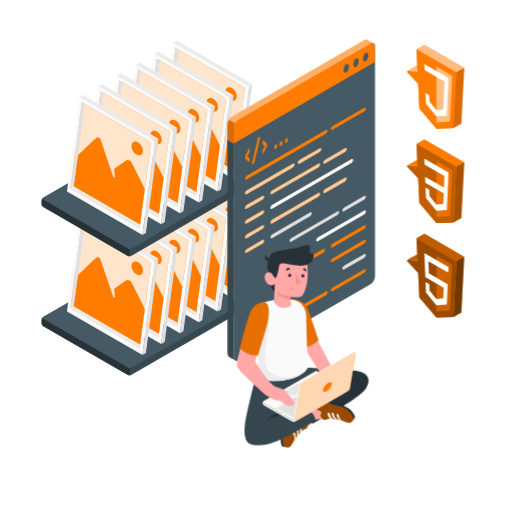
t = 0.00 s
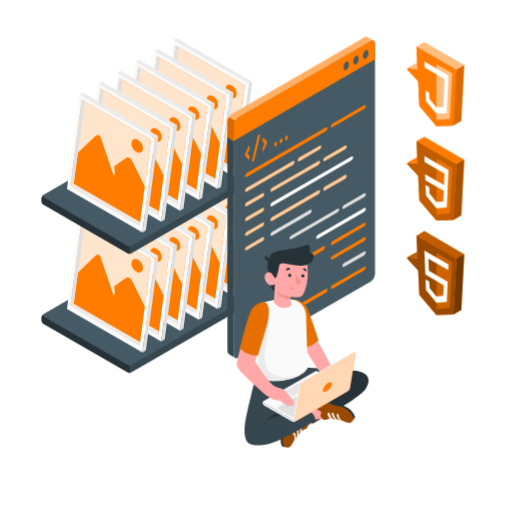
t = 0.38 s
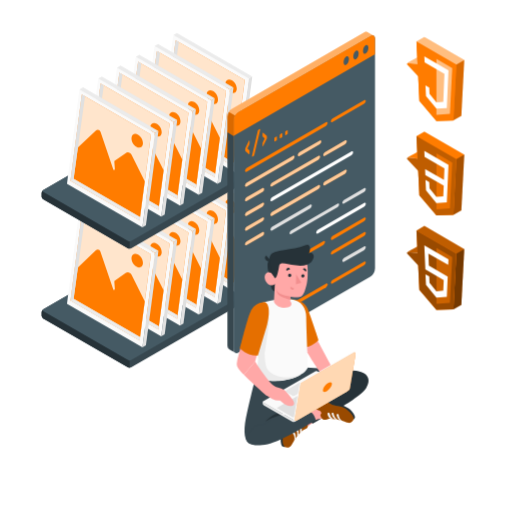
t = 1.13 s
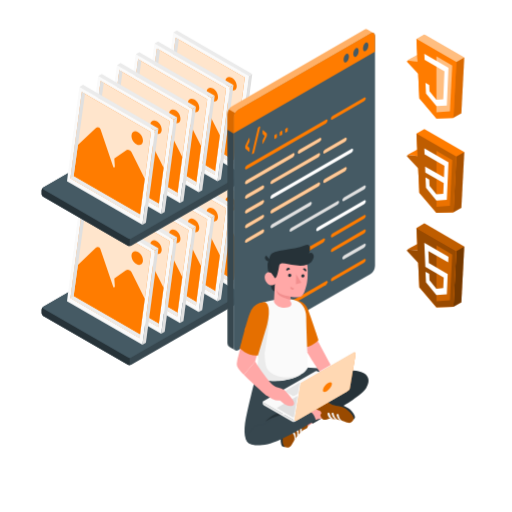
t = 1.50 s
t = 1.88 s: frame unchanged from t = 1.13 s, image omitted
t = 2.63 s: frame unchanged from t = 0.38 s, image omitted

The animated SVG that drew these frames (rendered in a browser with its animation timeline set to each time). Animation: 1 CSS @keyframes rule; one cycle of 3.00 s, repeats indefinitely.

<svg class="animated" id="freepik_stories-static-assets" xmlns="http://www.w3.org/2000/svg" viewBox="0 0 500 500" version="1.1" xmlns:xlink="http://www.w3.org/1999/xlink" xmlns:svgjs="http://svgjs.com/svgjs"><style>svg#freepik_stories-static-assets:not(.animated) .animable {opacity: 0;}svg#freepik_stories-static-assets.animated #freepik--Photos--inject-17 {animation: 3s Infinite  linear floating;animation-delay: 0s;}svg#freepik_stories-static-assets.animated #freepik--Window--inject-17 {animation: 3s Infinite  linear floating;animation-delay: 0s;}svg#freepik_stories-static-assets.animated #freepik--Icons--inject-17 {animation: 3s Infinite  linear floating;animation-delay: 0s;}            @keyframes floating {                0% {                    opacity: 1;                    transform: translateY(0px);                }                50% {                    transform: translateY(-10px);                }                100% {                    opacity: 1;                    transform: translateY(0px);                }            }        .animator-hidden { display: none; }</style><g id="freepik--Floor--inject-17" class="animable animator-hidden" style="transform-origin: 250.05px 346.02px;"><ellipse id="freepik--floor--inject-17" cx="250.05" cy="346.02" rx="227.88" ry="125.27" style="fill: rgb(245, 245, 245); transform-origin: 250.05px 346.02px;" class="animable"></ellipse></g><g id="freepik--Shadows--inject-17" class="animable animator-hidden" style="transform-origin: 202.599px 347.831px;"><ellipse id="freepik--Shadow--inject-17" cx="292.78" cy="410.1" rx="72.58" ry="41.9" style="fill: rgb(224, 224, 224); transform-origin: 292.78px 410.1px;" class="animable"></ellipse><path id="freepik--shadow--inject-17" d="M234.13,359.32,365,283.74c1.55-.89,1.55-2.34,0-3.23l-57.4-33.14a6.14,6.14,0,0,0-5.6,0L171.13,323c-1.55.89-1.55,2.34,0,3.23l57.41,33.14A6.12,6.12,0,0,0,234.13,359.32Z" style="fill: rgb(224, 224, 224); transform-origin: 268.065px 303.358px;" class="animable"></path><path id="freepik--shadow--inject-17" d="M123.85,374.48l-83.66-48.3c-1.54-.89-1.54-2.34,0-3.23l136.16-78.62a6.21,6.21,0,0,1,5.6,0l83.66,48.3c1.55.9,1.55,2.34,0,3.24L129.45,374.48A6.21,6.21,0,0,1,123.85,374.48Z" style="fill: rgb(224, 224, 224); transform-origin: 152.904px 309.405px;" class="animable"></path></g><g id="freepik--Photos--inject-17" class="animable" style="transform-origin: 148.04px 203.165px;"><g id="freepik--photos--inject-17" class="animable" style="transform-origin: 148.04px 261.72px;"><path d="M167.92,236.93,42.23,309.51a3.6,3.6,0,0,0-1.64,2.83v3.31a3.6,3.6,0,0,0,1.64,2.83l82.64,47.72a3.62,3.62,0,0,0,3.27,0l125.72-72.59a3.62,3.62,0,0,0,1.63-2.83v-3.31a3.6,3.6,0,0,0-1.64-2.83l-82.66-47.71A3.62,3.62,0,0,0,167.92,236.93Z" style="fill: rgb(55, 71, 79); transform-origin: 148.04px 301.565px;" id="elu1eovak6t5" class="animable"></path><path d="M124.87,359.11,42.23,311.4a1,1,0,0,1,0-1.89l125.69-72.58a3.62,3.62,0,0,1,3.27,0l82.66,47.71a1,1,0,0,1,0,1.88L128.14,359.11A3.62,3.62,0,0,1,124.87,359.11Z" style="fill: rgb(69, 90, 100); transform-origin: 148.033px 298.02px;" id="eloaqmgw8l3yq" class="animable"></path><path d="M126.61,359.5v7.08a3.39,3.39,0,0,1-1.73-.37L42.22,318.48a3.61,3.61,0,0,1-1.63-2.82v-3.31a3.67,3.67,0,0,1,1.33-2.63c-.58.53-.48,1.22.3,1.67l82.66,47.72A3.4,3.4,0,0,0,126.61,359.5Z" style="fill: rgb(38, 50, 56); transform-origin: 83.6px 338.152px;" id="elgvdvueayti8" class="animable"></path><polygon points="234.11 291.5 230.67 293.5 242.88 201.38 246.33 199.39 234.11 291.5" style="fill: rgb(224, 224, 224); transform-origin: 238.5px 246.445px;" id="ellxvdu0erg1q" class="animable"></polygon><polygon points="230.67 293.5 157 250.98 169.21 158.87 242.88 201.38 230.67 293.5" style="fill: rgb(250, 250, 250); transform-origin: 199.94px 226.185px;" id="elzf5tr3pyegn" class="animable"></polygon><polygon points="246.33 199.39 242.88 201.38 169.21 158.87 172.71 156.85 246.33 199.39" style="fill: rgb(235, 235, 235); transform-origin: 207.77px 179.115px;" id="elnyu06snpm2j" class="animable"></polygon><polygon points="239.03 202.77 171.51 163.8 160.43 247.97 227.95 286.88 239.03 202.77" style="fill: rgb(255, 124, 0); transform-origin: 199.73px 225.34px;" id="el018thesnrdj4c" class="animable"></polygon><g id="elg042ailn73r"><polygon points="239.03 202.77 171.51 163.8 160.43 247.97 227.95 286.88 239.03 202.77" style="fill: rgb(255, 255, 255); opacity: 0.8; transform-origin: 199.73px 225.34px;" class="animable"></polygon></g><path d="M167.67,215.55,185,199.13c1.81-1.71,3.95-1.18,4.75,1.18l12.42,36.58a.82.82,0,0,0,1.6-.32l-.54-7.71,11.05-7.78a3.79,3.79,0,0,1,5.73,1.45l13,26-4.62,35L163.5,246.13Z" style="fill: rgb(255, 124, 0); transform-origin: 198.255px 240.828px;" id="elmhjbwqb5yrr" class="animable"></path><path d="M226.42,203c-3-1.76-5.9-.56-6.37,2.67s1.66,7.29,4.74,9.07,5.93.59,6.37-2.66S229.47,204.74,226.42,203Z" style="fill: rgb(255, 124, 0); transform-origin: 225.601px 208.878px;" id="el0m4diogjlbt" class="animable"></path><polygon points="174.57 165.58 163.5 246.13 160.44 247.91 171.51 163.8 174.57 165.58" style="fill: rgb(224, 224, 224); transform-origin: 167.505px 205.855px;" id="el96f0y97kfi" class="animable"></polygon><polygon points="163.5 246.13 228.39 283.57 227.95 286.88 160.44 247.91 163.5 246.13" style="fill: rgb(235, 235, 235); transform-origin: 194.415px 266.505px;" id="elzuwcafbbmx9" class="animable"></polygon><polygon points="215.79 302.12 212.34 304.11 224.56 212 228.01 210.01 215.79 302.12" style="fill: rgb(224, 224, 224); transform-origin: 220.175px 257.06px;" id="elkeubkqsbmcc" class="animable"></polygon><polygon points="212.34 304.11 138.67 261.59 150.88 169.48 224.56 212 212.34 304.11" style="fill: rgb(250, 250, 250); transform-origin: 181.615px 236.795px;" id="elrdwt9q9gko" class="animable"></polygon><polygon points="228.01 210.01 224.56 212 150.88 169.48 154.38 167.46 228.01 210.01" style="fill: rgb(235, 235, 235); transform-origin: 189.445px 189.73px;" id="elp0oh4jn1r9" class="animable"></polygon><polygon points="220.71 213.38 153.19 174.42 142.11 258.58 209.63 297.5 220.71 213.38" style="fill: rgb(255, 124, 0); transform-origin: 181.41px 235.96px;" id="elaatyau71fof" class="animable"></polygon><g id="elsvsgbzrr8ah"><polygon points="220.71 213.38 153.19 174.42 142.11 258.58 209.63 297.5 220.71 213.38" style="fill: rgb(255, 255, 255); opacity: 0.8; transform-origin: 181.41px 235.96px;" class="animable"></polygon></g><path d="M149.34,226.16l17.32-16.41c1.81-1.72,4-1.19,4.75,1.17l12.42,36.58a.82.82,0,0,0,1.6-.32l-.54-7.71,11.05-7.77a3.8,3.8,0,0,1,5.74,1.45l13,26-4.61,35-64.9-37.43Z" style="fill: rgb(255, 124, 0); transform-origin: 179.925px 251.445px;" id="elhvpix9d9ei8" class="animable"></path><path d="M208.09,213.6c-3.05-1.76-5.89-.57-6.36,2.66s1.65,7.3,4.74,9.08,5.93.58,6.36-2.67S211.14,215.36,208.09,213.6Z" style="fill: rgb(255, 124, 0); transform-origin: 207.275px 219.475px;" id="eljaqhrf5i0p" class="animable"></path><polygon points="156.25 176.19 145.17 256.75 142.12 258.52 153.19 174.42 156.25 176.19" style="fill: rgb(224, 224, 224); transform-origin: 149.185px 216.47px;" id="eluyjcdthibe" class="animable"></polygon><polygon points="145.17 256.75 210.06 294.18 209.63 297.5 142.12 258.52 145.17 256.75" style="fill: rgb(235, 235, 235); transform-origin: 176.09px 277.125px;" id="elfsntghiqn4b" class="animable"></polygon><polygon points="197.46 312.74 194.02 314.73 206.23 222.62 209.68 220.62 197.46 312.74" style="fill: rgb(224, 224, 224); transform-origin: 201.85px 267.675px;" id="elnmfxq3xjvf" class="animable"></polygon><polygon points="194.02 314.73 120.34 272.21 132.56 180.1 206.23 222.62 194.02 314.73" style="fill: rgb(250, 250, 250); transform-origin: 163.285px 247.415px;" id="elr5ex4rchrer" class="animable"></polygon><polygon points="209.68 220.62 206.23 222.62 132.56 180.1 136.06 178.08 209.68 220.62" style="fill: rgb(235, 235, 235); transform-origin: 171.12px 200.35px;" id="el97ujpbc1qqj" class="animable"></polygon><polygon points="202.38 224 134.86 185.03 123.78 269.2 191.3 308.11 202.38 224" style="fill: rgb(255, 124, 0); transform-origin: 163.08px 246.57px;" id="elaehvki8hh5s" class="animable"></polygon><g id="el8lmsuaoducm"><polygon points="202.38 224 134.86 185.03 123.78 269.2 191.3 308.11 202.38 224" style="fill: rgb(255, 255, 255); opacity: 0.8; transform-origin: 163.08px 246.57px;" class="animable"></polygon></g><path d="M131,236.78l17.32-16.42c1.81-1.71,3.94-1.18,4.75,1.18l12.41,36.58a.82.82,0,0,0,1.6-.32l-.54-7.71,11.06-7.78a3.79,3.79,0,0,1,5.73,1.45l13,26-4.61,35-64.89-37.43Z" style="fill: rgb(255, 124, 0); transform-origin: 161.58px 262.058px;" id="eldrbeu2mbyzg" class="animable"></path><path d="M189.77,224.21c-3.05-1.76-5.9-.56-6.37,2.67s1.66,7.29,4.74,9.07,5.93.59,6.36-2.66S192.81,226,189.77,224.21Z" style="fill: rgb(255, 124, 0); transform-origin: 188.945px 230.088px;" id="elwrapyc22bd" class="animable"></path><polygon points="137.92 186.81 126.85 267.37 123.79 269.14 134.86 185.03 137.92 186.81" style="fill: rgb(224, 224, 224); transform-origin: 130.855px 227.085px;" id="eljue5g9r5p5k" class="animable"></polygon><polygon points="126.85 267.37 191.74 304.8 191.3 308.11 123.79 269.14 126.85 267.37" style="fill: rgb(235, 235, 235); transform-origin: 157.765px 287.74px;" id="elp84istlua5" class="animable"></polygon><polygon points="179.13 323.35 175.69 325.34 187.91 233.23 191.35 231.24 179.13 323.35" style="fill: rgb(224, 224, 224); transform-origin: 183.52px 278.29px;" id="el92gmhw100nd" class="animable"></polygon><polygon points="175.69 325.34 102.02 282.82 114.23 190.71 187.91 233.23 175.69 325.34" style="fill: rgb(250, 250, 250); transform-origin: 144.965px 258.025px;" id="elp21r01amuzb" class="animable"></polygon><polygon points="191.35 231.24 187.91 233.23 114.23 190.71 117.73 188.69 191.35 231.24" style="fill: rgb(235, 235, 235); transform-origin: 152.79px 210.96px;" id="elg1js4cesj9" class="animable"></polygon><polygon points="184.06 234.61 116.54 195.65 105.46 279.81 172.98 318.73 184.06 234.61" style="fill: rgb(255, 124, 0); transform-origin: 144.76px 257.19px;" id="el432rcx7rkx9" class="animable"></polygon><g id="elho6ou71ebva"><polygon points="184.06 234.61 116.54 195.65 105.46 279.81 172.98 318.73 184.06 234.61" style="fill: rgb(255, 255, 255); opacity: 0.8; transform-origin: 144.76px 257.19px;" class="animable"></polygon></g><path d="M112.69,247.39,130,231c1.81-1.71,4-1.19,4.75,1.17l12.42,36.58a.82.82,0,0,0,1.6-.32l-.54-7.71,11-7.77a3.8,3.8,0,0,1,5.74,1.45l13,26-4.62,35L108.52,278Z" style="fill: rgb(255, 124, 0); transform-origin: 143.245px 272.697px;" id="elqb15lz8lmrn" class="animable"></path><path d="M171.44,234.83c-3.05-1.76-5.9-.57-6.36,2.66s1.65,7.3,4.73,9.08,5.94.59,6.37-2.67S174.49,236.59,171.44,234.83Z" style="fill: rgb(255, 124, 0); transform-origin: 170.626px 240.706px;" id="elkuexrmen3hr" class="animable"></path><polygon points="119.59 197.43 108.52 277.98 105.46 279.75 116.54 195.65 119.59 197.43" style="fill: rgb(224, 224, 224); transform-origin: 112.525px 237.7px;" id="ellq9r7jq3zg8" class="animable"></polygon><polygon points="108.52 277.98 173.41 315.41 172.98 318.73 105.46 279.75 108.52 277.98" style="fill: rgb(235, 235, 235); transform-origin: 139.435px 298.355px;" id="el6rt312ndgvs" class="animable"></polygon><polygon points="160.81 333.96 157.37 335.96 169.58 243.84 173.03 241.85 160.81 333.96" style="fill: rgb(224, 224, 224); transform-origin: 165.2px 288.905px;" id="eldvxo4jj85ks" class="animable"></polygon><polygon points="157.37 335.96 83.69 293.44 95.91 201.33 169.58 243.84 157.37 335.96" style="fill: rgb(250, 250, 250); transform-origin: 126.635px 268.645px;" id="elfcbr01gewkd" class="animable"></polygon><polygon points="173.03 241.85 169.58 243.84 95.91 201.33 99.4 199.31 173.03 241.85" style="fill: rgb(235, 235, 235); transform-origin: 134.47px 221.575px;" id="elb7ivoyr6rui" class="animable"></polygon><polygon points="165.73 245.23 98.21 206.26 87.13 290.43 154.65 329.34 165.73 245.23" style="fill: rgb(255, 124, 0); transform-origin: 126.43px 267.8px;" id="elpoi233hz1mj" class="animable"></polygon><g id="elu18pilzdjk"><polygon points="165.73 245.23 98.21 206.26 87.13 290.43 154.65 329.34 165.73 245.23" style="fill: rgb(255, 255, 255); opacity: 0.8; transform-origin: 126.43px 267.8px;" class="animable"></polygon></g><path d="M94.37,258l17.32-16.42c1.81-1.71,3.94-1.18,4.74,1.18l12.42,36.58a.82.82,0,0,0,1.6-.32l-.54-7.71L141,263.54A3.8,3.8,0,0,1,146.7,265l13,26-4.61,35L90.2,288.6Z" style="fill: rgb(255, 124, 0); transform-origin: 124.95px 283.288px;" id="elw6udtkga04s" class="animable"></path><path d="M153.11,245.44c-3-1.75-5.89-.56-6.36,2.67s1.66,7.29,4.74,9.07,5.93.59,6.36-2.66S156.16,247.2,153.11,245.44Z" style="fill: rgb(255, 124, 0); transform-origin: 152.295px 251.32px;" id="eld6exjti47v" class="animable"></path><polygon points="101.27 208.04 90.2 288.6 87.14 290.37 98.21 206.26 101.27 208.04" style="fill: rgb(224, 224, 224); transform-origin: 94.205px 248.315px;" id="el55du3rten84" class="animable"></polygon><polygon points="90.2 288.6 155.09 326.03 154.65 329.34 87.14 290.37 90.2 288.6" style="fill: rgb(235, 235, 235); transform-origin: 121.115px 308.97px;" id="elhb4i8p0vmjk" class="animable"></polygon><polygon points="142.48 344.58 139.04 346.57 151.25 254.46 154.7 252.47 142.48 344.58" style="fill: rgb(224, 224, 224); transform-origin: 146.87px 299.52px;" id="el86v6hrrkkzt" class="animable"></polygon><polygon points="139.04 346.57 65.37 304.05 77.58 211.94 151.25 254.46 139.04 346.57" style="fill: rgb(250, 250, 250); transform-origin: 108.31px 279.255px;" id="elbjwrk93jynb" class="animable"></polygon><polygon points="154.7 252.47 151.25 254.46 77.58 211.94 81.08 209.92 154.7 252.47" style="fill: rgb(235, 235, 235); transform-origin: 116.14px 232.19px;" id="elu0j76zps9bb" class="animable"></polygon><polygon points="147.4 255.84 79.89 216.88 68.8 301.04 136.32 339.96 147.4 255.84" style="fill: rgb(255, 124, 0); transform-origin: 108.1px 278.42px;" id="eliw4ay8dbhtc" class="animable"></polygon><g id="elqkibjkioyz"><polygon points="147.4 255.84 79.89 216.88 68.8 301.04 136.32 339.96 147.4 255.84" style="fill: rgb(255, 255, 255); opacity: 0.8; transform-origin: 108.1px 278.42px;" class="animable"></polygon></g><path d="M76,268.62l17.32-16.41c1.81-1.71,4-1.19,4.75,1.17L110.53,290a.82.82,0,0,0,1.6-.32l-.54-7.71,11-7.77a3.79,3.79,0,0,1,5.73,1.45l13,26-4.62,35L71.87,299.21Z" style="fill: rgb(255, 124, 0); transform-origin: 106.595px 293.927px;" id="el102q6im88g2q" class="animable"></path><path d="M134.79,256.06c-3-1.76-5.9-.57-6.36,2.67s1.65,7.29,4.73,9.07,5.93.59,6.37-2.67S137.84,257.82,134.79,256.06Z" style="fill: rgb(255, 124, 0); transform-origin: 133.977px 261.936px;" id="elqdjvdxyfs5k" class="animable"></path><polygon points="82.94 218.66 71.87 299.21 68.81 300.99 79.89 216.88 82.94 218.66" style="fill: rgb(224, 224, 224); transform-origin: 75.875px 258.935px;" id="elxtnjxtfa5i" class="animable"></polygon><polygon points="71.87 299.21 136.76 336.64 136.32 339.96 68.81 300.99 71.87 299.21" style="fill: rgb(235, 235, 235); transform-origin: 102.785px 319.585px;" id="elssmldgupy1" class="animable"></polygon></g><g id="freepik--photos--inject-17" class="animable" style="transform-origin: 148.04px 144.995px;"><path d="M167.92,120.58,42.23,193.16A3.6,3.6,0,0,0,40.59,196v3.31a3.62,3.62,0,0,0,1.64,2.84l82.64,47.71a3.62,3.62,0,0,0,3.27,0l125.72-72.59a3.62,3.62,0,0,0,1.63-2.83v-3.31a3.6,3.6,0,0,0-1.64-2.83l-82.66-47.71A3.62,3.62,0,0,0,167.92,120.58Z" style="fill: rgb(55, 71, 79); transform-origin: 148.04px 185.222px;" id="ela8zxv6yw8ir" class="animable"></path><path d="M124.87,242.76,42.23,195.05a1,1,0,0,1,0-1.89l125.69-72.58a3.62,3.62,0,0,1,3.27,0l82.66,47.71c.91.52.91,1.36,0,1.89L128.14,242.76A3.56,3.56,0,0,1,124.87,242.76Z" style="fill: rgb(69, 90, 100); transform-origin: 148.045px 181.674px;" id="elpmnib2i84x" class="animable"></path><path d="M126.61,243.15v7.09a3.5,3.5,0,0,1-1.73-.38L42.22,202.13a3.61,3.61,0,0,1-1.63-2.82V196a3.67,3.67,0,0,1,1.33-2.63c-.58.53-.48,1.22.3,1.68l82.66,47.71A3.3,3.3,0,0,0,126.61,243.15Z" style="fill: rgb(38, 50, 56); transform-origin: 83.6px 221.806px;" id="elb0hqaw6ma1n" class="animable"></path><polygon points="234.11 174.4 230.67 176.39 242.88 84.28 246.33 82.29 234.11 174.4" style="fill: rgb(224, 224, 224); transform-origin: 238.5px 129.34px;" id="elk08h2wykcwo" class="animable"></polygon><polygon points="230.67 176.39 157 133.87 169.21 41.76 242.88 84.28 230.67 176.39" style="fill: rgb(250, 250, 250); transform-origin: 199.94px 109.075px;" id="eli1y1al48oj" class="animable"></polygon><polygon points="246.33 82.29 242.88 84.28 169.21 41.76 172.71 39.74 246.33 82.29" style="fill: rgb(235, 235, 235); transform-origin: 207.77px 62.01px;" id="el51dm5teyqw" class="animable"></polygon><polygon points="239.03 85.66 171.51 46.7 160.43 130.86 227.95 169.78 239.03 85.66" style="fill: rgb(255, 124, 0); transform-origin: 199.73px 108.24px;" id="elxrarwi797po" class="animable"></polygon><g id="elvse8u1nwxm"><polygon points="239.03 85.66 171.51 46.7 160.43 130.86 227.95 169.78 239.03 85.66" style="fill: rgb(255, 255, 255); opacity: 0.8; transform-origin: 199.73px 108.24px;" class="animable"></polygon></g><path d="M167.67,98.44,185,82c1.81-1.72,3.95-1.19,4.75,1.17l12.42,36.58a.82.82,0,0,0,1.6-.32l-.54-7.71L214.27,104a3.78,3.78,0,0,1,5.73,1.44l13,26-4.62,35L163.5,129Z" style="fill: rgb(255, 124, 0); transform-origin: 198.25px 123.715px;" id="el7w1k86ezf3e" class="animable"></path><path d="M226.42,85.88c-3-1.76-5.9-.57-6.37,2.66s1.66,7.3,4.74,9.08,5.93.58,6.37-2.67S229.47,87.64,226.42,85.88Z" style="fill: rgb(255, 124, 0); transform-origin: 225.601px 91.7553px;" id="elsrb5rcjejql" class="animable"></path><polygon points="174.57 48.47 163.5 129.03 160.44 130.8 171.51 46.7 174.57 48.47" style="fill: rgb(224, 224, 224); transform-origin: 167.505px 88.75px;" id="el20xnluq2aoki" class="animable"></polygon><polygon points="163.5 129.03 228.39 166.46 227.95 169.78 160.44 130.8 163.5 129.03" style="fill: rgb(235, 235, 235); transform-origin: 194.415px 149.405px;" id="eliqi1ldgk6cc" class="animable"></polygon><polygon points="215.79 185.01 212.34 187 224.56 94.89 228.01 92.9 215.79 185.01" style="fill: rgb(224, 224, 224); transform-origin: 220.175px 139.95px;" id="elyhlue1y3n0r" class="animable"></polygon><polygon points="212.34 187 138.67 144.49 150.88 52.38 224.56 94.89 212.34 187" style="fill: rgb(250, 250, 250); transform-origin: 181.615px 119.69px;" id="elhrpq3llxvzt" class="animable"></polygon><polygon points="228.01 92.9 224.56 94.89 150.88 52.38 154.38 50.36 228.01 92.9" style="fill: rgb(235, 235, 235); transform-origin: 189.445px 72.625px;" id="eld8ajdkn7xph" class="animable"></polygon><polygon points="220.71 96.28 153.19 57.31 142.11 141.47 209.63 180.39 220.71 96.28" style="fill: rgb(255, 124, 0); transform-origin: 181.41px 118.85px;" id="elz3agraebbnr" class="animable"></polygon><g id="elal26lbhpnbs"><polygon points="220.71 96.28 153.19 57.31 142.11 141.47 209.63 180.39 220.71 96.28" style="fill: rgb(255, 255, 255); opacity: 0.8; transform-origin: 181.41px 118.85px;" class="animable"></polygon></g><path d="M149.34,109.05l17.32-16.41c1.81-1.71,4-1.18,4.75,1.18l12.42,36.58a.82.82,0,0,0,1.6-.33l-.54-7.7,11.05-7.78a3.8,3.8,0,0,1,5.74,1.45l13,26-4.61,35-64.9-37.43Z" style="fill: rgb(255, 124, 0); transform-origin: 179.925px 134.338px;" id="el2oulw880885" class="animable"></path><path d="M208.09,96.49c-3.05-1.76-5.89-.56-6.36,2.67s1.65,7.29,4.74,9.07,5.93.59,6.36-2.66S211.14,98.25,208.09,96.49Z" style="fill: rgb(255, 124, 0); transform-origin: 207.275px 102.368px;" id="elkwx9xih276" class="animable"></path><polygon points="156.25 59.09 145.17 139.64 142.12 141.42 153.19 57.31 156.25 59.09" style="fill: rgb(224, 224, 224); transform-origin: 149.185px 99.365px;" id="el3racocn8out" class="animable"></polygon><polygon points="145.17 139.64 210.06 177.07 209.63 180.39 142.12 141.42 145.17 139.64" style="fill: rgb(235, 235, 235); transform-origin: 176.09px 160.015px;" id="el6rr8urvet7" class="animable"></polygon><polygon points="197.46 195.63 194.02 197.62 206.23 105.51 209.68 103.52 197.46 195.63" style="fill: rgb(224, 224, 224); transform-origin: 201.85px 150.57px;" id="el4o3ebfer6il" class="animable"></polygon><polygon points="194.02 197.62 120.34 155.1 132.56 62.99 206.23 105.51 194.02 197.62" style="fill: rgb(250, 250, 250); transform-origin: 163.285px 130.305px;" id="elo91vwvu4ywi" class="animable"></polygon><polygon points="209.68 103.52 206.23 105.51 132.56 62.99 136.06 60.97 209.68 103.52" style="fill: rgb(235, 235, 235); transform-origin: 171.12px 83.24px;" id="elpw9qd8m1cct" class="animable"></polygon><polygon points="202.38 106.89 134.86 67.92 123.78 152.09 191.3 191 202.38 106.89" style="fill: rgb(255, 124, 0); transform-origin: 163.08px 129.46px;" id="elqvdkdja5iki" class="animable"></polygon><g id="elod65iodw46"><polygon points="202.38 106.89 134.86 67.92 123.78 152.09 191.3 191 202.38 106.89" style="fill: rgb(255, 255, 255); opacity: 0.8; transform-origin: 163.08px 129.46px;" class="animable"></polygon></g><path d="M131,119.67l17.32-16.41c1.81-1.72,3.94-1.19,4.75,1.17L165.5,141a.82.82,0,0,0,1.6-.32l-.54-7.71,11.06-7.77a3.78,3.78,0,0,1,5.73,1.44l13,26-4.61,35-64.89-37.43Z" style="fill: rgb(255, 124, 0); transform-origin: 161.6px 144.945px;" id="el9xoyilt2nbj" class="animable"></path><path d="M189.77,107.11c-3.05-1.76-5.9-.57-6.37,2.66s1.66,7.3,4.74,9.08,5.93.58,6.36-2.67S192.81,108.87,189.77,107.11Z" style="fill: rgb(255, 124, 0); transform-origin: 188.945px 112.985px;" id="eloxpj2sv4b4" class="animable"></path><polygon points="137.92 69.7 126.85 150.26 123.79 152.03 134.86 67.92 137.92 69.7" style="fill: rgb(224, 224, 224); transform-origin: 130.855px 109.975px;" id="eljytnf4n38k" class="animable"></polygon><polygon points="126.85 150.26 191.74 187.69 191.3 191 123.79 152.03 126.85 150.26" style="fill: rgb(235, 235, 235); transform-origin: 157.765px 170.63px;" id="el4jdo1ewsqqw" class="animable"></polygon><polygon points="179.13 206.24 175.69 208.23 187.91 116.12 191.35 114.13 179.13 206.24" style="fill: rgb(224, 224, 224); transform-origin: 183.52px 161.18px;" id="elb03qz2v79iv" class="animable"></polygon><polygon points="175.69 208.23 102.02 165.72 114.23 73.61 187.91 116.12 175.69 208.23" style="fill: rgb(250, 250, 250); transform-origin: 144.965px 140.92px;" id="elin4mla5v6de" class="animable"></polygon><polygon points="191.35 114.13 187.91 116.12 114.23 73.61 117.73 71.59 191.35 114.13" style="fill: rgb(235, 235, 235); transform-origin: 152.79px 93.855px;" id="elf3nw0jbt5ku" class="animable"></polygon><polygon points="184.06 117.5 116.54 78.54 105.46 162.7 172.98 201.62 184.06 117.5" style="fill: rgb(255, 124, 0); transform-origin: 144.76px 140.08px;" id="eln0h59lyki7e" class="animable"></polygon><g id="el662b6app80f"><polygon points="184.06 117.5 116.54 78.54 105.46 162.7 172.98 201.62 184.06 117.5" style="fill: rgb(255, 255, 255); opacity: 0.8; transform-origin: 144.76px 140.08px;" class="animable"></polygon></g><path d="M112.69,130.28,130,113.87c1.81-1.71,4-1.18,4.75,1.18l12.42,36.58a.82.82,0,0,0,1.6-.32l-.54-7.71,11-7.78a3.8,3.8,0,0,1,5.74,1.45l13,26-4.62,35-64.89-37.44Z" style="fill: rgb(255, 124, 0); transform-origin: 143.215px 155.568px;" id="elrs0csxn1llp" class="animable"></path><path d="M171.44,117.72c-3.05-1.76-5.9-.56-6.36,2.67s1.65,7.29,4.73,9.07,5.94.59,6.37-2.66S174.49,119.48,171.44,117.72Z" style="fill: rgb(255, 124, 0); transform-origin: 170.626px 123.598px;" id="elpfl8m4jo3fs" class="animable"></path><polygon points="119.59 80.32 108.52 160.87 105.46 162.65 116.54 78.54 119.59 80.32" style="fill: rgb(224, 224, 224); transform-origin: 112.525px 120.595px;" id="elinn0y3514iq" class="animable"></polygon><polygon points="108.52 160.87 173.41 198.31 172.98 201.62 105.46 162.65 108.52 160.87" style="fill: rgb(235, 235, 235); transform-origin: 139.435px 181.245px;" id="elspp16g0a0qg" class="animable"></polygon><polygon points="160.81 216.86 157.37 218.85 169.58 126.74 173.03 124.75 160.81 216.86" style="fill: rgb(224, 224, 224); transform-origin: 165.2px 171.8px;" id="el3j62ckzmz3" class="animable"></polygon><polygon points="157.37 218.85 83.69 176.33 95.91 84.22 169.58 126.74 157.37 218.85" style="fill: rgb(250, 250, 250); transform-origin: 126.635px 151.535px;" id="elx2p2x90fsjp" class="animable"></polygon><polygon points="173.03 124.75 169.58 126.74 95.91 84.22 99.4 82.2 173.03 124.75" style="fill: rgb(235, 235, 235); transform-origin: 134.47px 104.47px;" id="el6qacu2tkf55" class="animable"></polygon><polygon points="165.73 128.12 98.21 89.16 87.13 173.32 154.65 212.24 165.73 128.12" style="fill: rgb(255, 124, 0); transform-origin: 126.43px 150.7px;" id="ela999t2ff9f" class="animable"></polygon><g id="ellb7d168opu"><polygon points="165.73 128.12 98.21 89.16 87.13 173.32 154.65 212.24 165.73 128.12" style="fill: rgb(255, 255, 255); opacity: 0.8; transform-origin: 126.43px 150.7px;" class="animable"></polygon></g><path d="M94.37,140.9l17.32-16.41c1.81-1.72,3.94-1.19,4.74,1.17l12.42,36.58a.82.82,0,0,0,1.6-.32l-.54-7.71L141,146.44a3.79,3.79,0,0,1,5.74,1.44l13,26-4.61,35L90.2,171.49Z" style="fill: rgb(255, 124, 0); transform-origin: 124.97px 166.18px;" id="el1ngbo5n9wyr" class="animable"></path><path d="M153.11,128.34c-3-1.76-5.89-.57-6.36,2.66s1.66,7.3,4.74,9.08,5.93.58,6.36-2.67S156.16,130.1,153.11,128.34Z" style="fill: rgb(255, 124, 0); transform-origin: 152.295px 134.215px;" id="elxqgupo42jka" class="animable"></path><polygon points="101.27 90.93 90.2 171.49 87.14 173.26 98.21 89.16 101.27 90.93" style="fill: rgb(224, 224, 224); transform-origin: 94.205px 131.21px;" id="el3wwnd80nonn" class="animable"></polygon><polygon points="90.2 171.49 155.09 208.92 154.65 212.24 87.14 173.26 90.2 171.49" style="fill: rgb(235, 235, 235); transform-origin: 121.115px 191.865px;" id="elexcdz35dmg6" class="animable"></polygon><polygon points="142.48 227.47 139.04 229.46 151.25 137.35 154.7 135.36 142.48 227.47" style="fill: rgb(224, 224, 224); transform-origin: 146.87px 182.41px;" id="eludwrxkrh2y" class="animable"></polygon><polygon points="139.04 229.46 65.37 186.95 77.58 94.84 151.25 137.35 139.04 229.46" style="fill: rgb(250, 250, 250); transform-origin: 108.31px 162.15px;" id="elkoi739i8z1" class="animable"></polygon><polygon points="154.7 135.36 151.25 137.35 77.58 94.84 81.08 92.82 154.7 135.36" style="fill: rgb(235, 235, 235); transform-origin: 116.14px 115.085px;" id="eljjbwtvyttn" class="animable"></polygon><polygon points="147.4 138.74 79.89 99.77 68.8 183.93 136.32 222.85 147.4 138.74" style="fill: rgb(255, 124, 0); transform-origin: 108.1px 161.31px;" id="elb5ljw93gnvv" class="animable"></polygon><g id="elb0j4xiakxe"><polygon points="147.4 138.74 79.89 99.77 68.8 183.93 136.32 222.85 147.4 138.74" style="fill: rgb(255, 255, 255); opacity: 0.8; transform-origin: 108.1px 161.31px;" class="animable"></polygon></g><path d="M76,151.52,93.36,135.1c1.81-1.71,4-1.18,4.75,1.18l12.42,36.58a.82.82,0,0,0,1.6-.32l-.54-7.71,11-7.78a3.79,3.79,0,0,1,5.73,1.45l13,26-4.62,35L71.87,182.1Z" style="fill: rgb(255, 124, 0); transform-origin: 106.595px 176.798px;" id="el7wt6rdwx1q9" class="animable"></path><path d="M134.79,139c-3-1.76-5.9-.56-6.36,2.67s1.65,7.29,4.73,9.07,5.93.59,6.37-2.66S137.84,140.71,134.79,139Z" style="fill: rgb(255, 124, 0); transform-origin: 133.977px 144.878px;" id="ele9dmmvalxxc" class="animable"></path><polygon points="82.94 101.55 71.87 182.1 68.81 183.88 79.89 99.77 82.94 101.55" style="fill: rgb(224, 224, 224); transform-origin: 75.875px 141.825px;" id="el3eu5lxy36o4" class="animable"></polygon><polygon points="71.87 182.1 136.76 219.53 136.32 222.85 68.81 183.88 71.87 182.1" style="fill: rgb(235, 235, 235); transform-origin: 102.785px 202.475px;" id="elulwp0ondqi" class="animable"></polygon></g></g><g id="freepik--Window--inject-17" class="animable" style="transform-origin: 294.125px 195.542px;"><g id="freepik--window--inject-17" class="animable" style="transform-origin: 294.125px 195.542px;"><path d="M366.2,45.32V269.61a10.29,10.29,0,0,1-4.66,8.07L232.69,352a2.89,2.89,0,0,1-1.54.44,3.07,3.07,0,0,1-.6-.07,1.9,1.9,0,0,1-.4-.14l-.24-.14-.28-.18a2.85,2.85,0,0,1-.26-.23,3.77,3.77,0,0,1-.85-1.22,5.79,5.79,0,0,1-.49-2.36V125a10.3,10.3,0,0,1,4.66-8.07L361.54,42.63a3.38,3.38,0,0,1,3.13-.39,1.6,1.6,0,0,1,.4.23l0,0a1.47,1.47,0,0,1,.31.3,1.15,1.15,0,0,1,.14.17.87.87,0,0,1,.15.24,2.3,2.3,0,0,1,.27.6,1.3,1.3,0,0,1,.11.41.1.1,0,0,1,0,.09,2,2,0,0,1,.07.43A5.63,5.63,0,0,1,366.2,45.32Z" style="fill: rgb(69, 90, 100); transform-origin: 297.115px 197.231px;" id="el8qns5c206gy" class="animable"></path><path d="M364.67,42.24a3.38,3.38,0,0,0-3.13.39L232.69,116.9A10.3,10.3,0,0,0,228,125V140.2l-5.95-3.49V121.59a10.27,10.27,0,0,1,4.65-8L355.59,39.27A3.27,3.27,0,0,1,359,39C359.81,39.5,363.68,41.72,364.67,42.24Z" style="fill: rgb(255, 124, 0); transform-origin: 293.36px 89.4217px;" id="elt3zxiq8ism" class="animable"></path><path d="M366.19,45.29c0-2.94-2.09-4.13-4.65-2.65L232.69,116.9A10.32,10.32,0,0,0,228,125V140.2L366.19,60.58Z" style="fill: rgb(255, 124, 0); transform-origin: 297.095px 91.1018px;" id="elhsuj237uf6" class="animable"></path><g id="elyzfo7jrb67p"><g style="opacity: 0.4; transform-origin: 294.095px 79.5017px;" class="animable"><path d="M361.54,42.64,232.69,116.9a9.69,9.69,0,0,0-3.28,3.46l-5.91-3.43a9.32,9.32,0,0,1,3.24-3.4L355.59,39.27A3.27,3.27,0,0,1,359,39c.84.51,4.71,2.71,5.69,3.24A3.35,3.35,0,0,0,361.54,42.64Z" style="fill: rgb(255, 255, 255); transform-origin: 294.095px 79.5017px;" id="el4omvmoby116" class="animable"></path></g></g><g id="ellz1i5502xvq"><path d="M222.07,136.73V121.59a9.55,9.55,0,0,1,1.42-4.66l5.93,3.41A9.37,9.37,0,0,0,228,125V140.2Z" style="opacity: 0.15; transform-origin: 225.745px 128.565px;" class="animable"></path></g><path d="M338.14,62.63c-1.45.84-2.63,3.34-2.63,5.57s1.18,3.38,2.63,2.54,2.63-3.34,2.63-5.57S339.59,61.79,338.14,62.63Z" style="fill: rgb(69, 90, 100); transform-origin: 338.14px 66.685px;" id="elqyxgmy2dpcs" class="animable"></path><path d="M347.61,57.15c-1.45.84-2.63,3.34-2.63,5.57s1.18,3.38,2.63,2.54,2.63-3.34,2.63-5.57S349.07,56.31,347.61,57.15Z" style="fill: rgb(69, 90, 100); transform-origin: 347.61px 61.205px;" id="elpyce2tt8gx" class="animable"></path><path d="M357.09,51.67c-1.46.84-2.63,3.34-2.63,5.57s1.17,3.38,2.63,2.54,2.63-3.34,2.63-5.57S358.54,50.84,357.09,51.67Z" style="fill: rgb(69, 90, 100); transform-origin: 357.09px 55.727px;" id="el5cktx93k4t9" class="animable"></path><path d="M229.74,352c-.17-.11-.37-.22-.58-.34-.43-.26-.92-.54-1.44-.81v0l-.78-.44-.06,0c-.43-.24-.84-.49-1.23-.7l-1-.58a6.19,6.19,0,0,0-.58-.32,2.73,2.73,0,0,1-.8-.65,3.49,3.49,0,0,1-.62-.94,5.75,5.75,0,0,1-.54-2.47v-208L228,140.2V348.12a6.75,6.75,0,0,0,.49,2.36,3.77,3.77,0,0,0,.85,1.22.83.83,0,0,0,.26.23A.38.38,0,0,0,229.74,352Z" style="fill: rgb(55, 71, 79); transform-origin: 225.925px 244.375px;" id="elxbzwrduwg2h" class="animable"></path><path d="M239.47,152.85a1.85,1.85,0,0,1,.24-.87l3.35-6.93a.49.49,0,0,1,.15-.2s.07-.06.09-.06a.19.19,0,0,1,.26,0,.46.46,0,0,1,.11.34v2.32a2.81,2.81,0,0,1-.07.72,2.71,2.71,0,0,1-.24.64l-1.76,3.66,1.76,1.62a.82.82,0,0,1,.24.36,2,2,0,0,1,.07.64v2.33a1.15,1.15,0,0,1-.11.47.73.73,0,0,1-.26.32l-.09,0a.17.17,0,0,1-.15,0l-3.35-3.07a.67.67,0,0,1-.24-.59Z" style="fill: rgb(255, 124, 0); transform-origin: 241.569px 151.483px;" id="el3d2ejeyx857" class="animable"></path><path d="M251.72,135.47a3.37,3.37,0,0,1,.26-.68,1.15,1.15,0,0,1,.49-.53l1.26-.73a.2.2,0,0,1,.26,0,.48.48,0,0,1,.11.34,1.38,1.38,0,0,1,0,.26l-5.75,24.47a2.9,2.9,0,0,1-.23.66,1.32,1.32,0,0,1-.51.56l-1.21.7a.2.2,0,0,1-.26,0,.44.44,0,0,1-.11-.34,1.38,1.38,0,0,1,0-.26Z" style="fill: rgb(255, 124, 0); transform-origin: 250.065px 147.025px;" id="elzqm9ag3r6y" class="animable"></path><path d="M260.61,142.38a1.85,1.85,0,0,1-.24.87L257,150.18a.6.6,0,0,1-.15.2c-.05,0-.07.06-.09.06a.2.2,0,0,1-.26,0,.51.51,0,0,1-.11-.35v-2.32a2.81,2.81,0,0,1,.07-.72,2.71,2.71,0,0,1,.24-.64l1.76-3.66-1.76-1.62a.82.82,0,0,1-.24-.36,2,2,0,0,1-.07-.64v-2.33a1.15,1.15,0,0,1,.11-.47.73.73,0,0,1,.26-.32l.09,0a.21.21,0,0,1,.15,0l3.35,3.07a.67.67,0,0,1,.24.59Z" style="fill: rgb(255, 124, 0); transform-origin: 258.499px 143.742px;" id="elh5wdil9uy0c" class="animable"></path><path d="M269.92,140.77a.25.25,0,0,1,.32,0,.57.57,0,0,1,.14.42v2.56a1.34,1.34,0,0,1-.14.58.86.86,0,0,1-.32.39l-1.58.92a.25.25,0,0,1-.33,0,.53.53,0,0,1-.13-.41v-2.57a1.31,1.31,0,0,1,.13-.57.85.85,0,0,1,.33-.4Z" style="fill: rgb(255, 124, 0); transform-origin: 269.129px 143.207px;" id="el9imrshxiqpe" class="animable"></path><path d="M275.2,137.72a.24.24,0,0,1,.32,0,.53.53,0,0,1,.14.42v2.56a1.21,1.21,0,0,1-.14.58.81.81,0,0,1-.32.39l-1.58.92a.24.24,0,0,1-.32,0,.54.54,0,0,1-.14-.42V139.6a1.33,1.33,0,0,1,.14-.57.84.84,0,0,1,.32-.4Z" style="fill: rgb(255, 124, 0); transform-origin: 274.41px 140.155px;" id="el2w9qnf5i4kk" class="animable"></path><path d="M280.48,134.67a.25.25,0,0,1,.33,0,.57.57,0,0,1,.13.42v2.56a1.33,1.33,0,0,1-.13.58.82.82,0,0,1-.33.39l-1.58.92a.24.24,0,0,1-.32,0,.54.54,0,0,1-.13-.42v-2.56a1.31,1.31,0,0,1,.13-.57.84.84,0,0,1,.32-.4Z" style="fill: rgb(255, 124, 0); transform-origin: 279.694px 137.104px;" id="elq9dgnyk8y4i" class="animable"></path><path d="M240.88,171.54l77.42-44.69c.91-.53,1.66-.16,1.66.83a3.57,3.57,0,0,1-1.66,2.75l-77.42,44.7c-.91.53-1.65.15-1.65-.84A3.56,3.56,0,0,1,240.88,171.54Z" style="fill: rgb(255, 124, 0); transform-origin: 279.595px 150.989px;" id="elp3y0y0d6tc" class="animable"></path><path d="M265.72,200.23l77.42-44.7c.91-.53,1.66-.15,1.66.84a3.54,3.54,0,0,1-1.66,2.74l-77.42,44.7c-.91.53-1.65.15-1.65-.84A3.53,3.53,0,0,1,265.72,200.23Z" style="fill: rgb(255, 255, 255); transform-origin: 304.435px 179.67px;" id="el9z956yjqegt" class="animable"></path><path d="M265.72,228.91l37.06-21.38c.91-.53,1.65-.15,1.65.84a3.56,3.56,0,0,1-1.65,2.75l-37.06,21.37c-.91.53-1.65.16-1.65-.83A3.56,3.56,0,0,1,265.72,228.91Z" style="fill: rgb(224, 224, 224); transform-origin: 284.25px 220.011px;" id="elyttnr3u6he7" class="animable"></path><path d="M324.72,123.14l30.84-17.87c.91-.53,1.65-.15,1.65.84a3.53,3.53,0,0,1-1.65,2.74l-30.84,17.88c-.92.53-1.66.15-1.66-.84A3.55,3.55,0,0,1,324.72,123.14Z" style="fill: rgb(255, 124, 0); transform-origin: 340.135px 116px;" id="elkmug9lz4jyl" class="animable"></path><path d="M240.88,329.28l77.42-44.7c.91-.52,1.66-.15,1.66.84a3.57,3.57,0,0,1-1.66,2.75l-77.42,44.7c-.91.52-1.65.15-1.65-.84A3.56,3.56,0,0,1,240.88,329.28Z" style="fill: rgb(255, 124, 0); transform-origin: 279.595px 308.725px;" id="el46uvenqsj3j" class="animable"></path><path d="M324.72,280.88,355.56,263c.91-.53,1.65-.16,1.65.83a3.56,3.56,0,0,1-1.65,2.75l-30.84,17.87c-.92.53-1.66.16-1.66-.83A3.55,3.55,0,0,1,324.72,280.88Z" style="fill: rgb(255, 124, 0); transform-origin: 340.135px 273.725px;" id="elrah366czzgs" class="animable"></path><path d="M324.72,237.93l30.84-17.87c.91-.53,1.65-.15,1.65.84a3.56,3.56,0,0,1-1.65,2.75l-30.84,17.87c-.92.53-1.66.15-1.66-.84A3.55,3.55,0,0,1,324.72,237.93Z" style="fill: rgb(255, 124, 0); transform-origin: 340.135px 230.79px;" id="eli30ivpnrhx" class="animable"></path><path d="M324.72,252.27l30.84-17.87c.91-.53,1.65-.16,1.65.83a3.56,3.56,0,0,1-1.65,2.75l-30.84,17.88c-.92.52-1.66.15-1.66-.84A3.55,3.55,0,0,1,324.72,252.27Z" style="fill: rgb(255, 124, 0); transform-origin: 340.135px 245.127px;" id="elprilkhy4x4" class="animable"></path><path d="M298.42,253.07l17.32-10c.92-.53,1.66-.15,1.66.84a3.55,3.55,0,0,1-1.66,2.75l-17.32,10c-.92.53-1.66.15-1.66-.84A3.55,3.55,0,0,1,298.42,253.07Z" style="fill: rgb(255, 124, 0); transform-origin: 307.08px 249.865px;" id="el9v6k2gt7bhi" class="animable"></path><path d="M240.88,185.92,286,159.83c.91-.53,1.65-.15,1.65.83a3.55,3.55,0,0,1-1.65,2.75L240.88,189.5c-.91.53-1.65.16-1.65-.83A3.56,3.56,0,0,1,240.88,185.92Z" style="fill: rgb(255, 124, 0); transform-origin: 263.44px 174.666px;" id="ellsq04tfamof" class="animable"></path><g id="ellyunnssbyuc"><path d="M240.88,185.92,286,159.83c.91-.53,1.65-.15,1.65.83a3.55,3.55,0,0,1-1.65,2.75L240.88,189.5c-.91.53-1.65.16-1.65-.83A3.56,3.56,0,0,1,240.88,185.92Z" style="fill: rgb(255, 255, 255); opacity: 0.6; transform-origin: 263.44px 174.666px;" class="animable"></path></g><path d="M240.88,200.23l15.32-8.85c.92-.53,1.66-.16,1.66.83A3.55,3.55,0,0,1,256.2,195l-15.32,8.86c-.91.52-1.65.15-1.65-.84A3.56,3.56,0,0,1,240.88,200.23Z" style="fill: rgb(255, 124, 0); transform-origin: 248.545px 197.617px;" id="elda6tni99kq" class="animable"></path><g id="eljrsu4da6wqh"><path d="M240.88,200.23l15.32-8.85c.92-.53,1.66-.16,1.66.83A3.55,3.55,0,0,1,256.2,195l-15.32,8.86c-.91.52-1.65.15-1.65-.84A3.56,3.56,0,0,1,240.88,200.23Z" style="fill: rgb(255, 255, 255); opacity: 0.6; transform-origin: 248.545px 197.617px;" class="animable"></path></g><path d="M240.88,214.57l15.32-8.85c.92-.53,1.66-.16,1.66.83a3.55,3.55,0,0,1-1.66,2.75l-15.32,8.86c-.91.53-1.65.15-1.65-.84A3.56,3.56,0,0,1,240.88,214.57Z" style="fill: rgb(255, 124, 0); transform-origin: 248.545px 211.939px;" id="elyuh1btbk66f" class="animable"></path><g id="elxbewqi77vy"><path d="M240.88,214.57l15.32-8.85c.92-.53,1.66-.16,1.66.83a3.55,3.55,0,0,1-1.66,2.75l-15.32,8.86c-.91.53-1.65.15-1.65-.84A3.56,3.56,0,0,1,240.88,214.57Z" style="fill: rgb(255, 255, 255); opacity: 0.6; transform-origin: 248.545px 211.939px;" class="animable"></path></g><path d="M240.88,228.91l15.32-8.85c.92-.53,1.66-.16,1.66.83a3.55,3.55,0,0,1-1.66,2.75l-15.32,8.86c-.91.53-1.65.15-1.65-.84A3.56,3.56,0,0,1,240.88,228.91Z" style="fill: rgb(255, 124, 0); transform-origin: 248.545px 226.279px;" id="eluyu0qmwigjj" class="animable"></path><g id="el7zga6luhx5r"><path d="M240.88,228.91l15.32-8.86c.92-.53,1.66-.15,1.66.84a3.55,3.55,0,0,1-1.66,2.75l-15.32,8.85c-.91.53-1.65.16-1.65-.83A3.56,3.56,0,0,1,240.88,228.91Z" style="fill: rgb(255, 255, 255); opacity: 0.6; transform-origin: 248.545px 226.271px;" class="animable"></path></g><path d="M265.72,214.57l45.16-26.09c.91-.53,1.65-.16,1.65.83a3.56,3.56,0,0,1-1.65,2.75l-45.16,26.09c-.91.53-1.65.16-1.65-.83A3.55,3.55,0,0,1,265.72,214.57Z" style="fill: rgb(255, 124, 0); transform-origin: 288.3px 203.315px;" id="el38fkdqlxy8x" class="animable"></path><path d="M317.29,184.77l19.64-11.3c.91-.53,1.65-.15,1.65.84a3.56,3.56,0,0,1-1.65,2.75l-19.64,11.3c-.91.53-1.65.15-1.65-.84A3.56,3.56,0,0,1,317.29,184.77Z" style="fill: rgb(255, 124, 0); transform-origin: 327.11px 180.915px;" id="el959cdhve555" class="animable"></path><path d="M240.88,243.25l15.32-8.85c.92-.53,1.66-.16,1.66.83A3.55,3.55,0,0,1,256.2,238l-15.32,8.86c-.91.53-1.65.15-1.65-.84A3.56,3.56,0,0,1,240.88,243.25Z" style="fill: rgb(255, 124, 0); transform-origin: 248.545px 240.629px;" id="elf9yaxeta58d" class="animable"></path><g id="elt3lragodq28"><path d="M240.88,243.25l15.32-8.85c.92-.53,1.66-.16,1.66.83A3.55,3.55,0,0,1,256.2,238l-15.32,8.86c-.91.53-1.65.15-1.65-.84A3.56,3.56,0,0,1,240.88,243.25Z" style="fill: rgb(255, 255, 255); opacity: 0.6; transform-origin: 248.545px 240.629px;" class="animable"></path></g><path d="M292.45,156.12l19.64-11.3c.91-.52,1.66-.15,1.66.84a3.57,3.57,0,0,1-1.66,2.75l-19.64,11.3c-.91.53-1.65.15-1.65-.84A3.56,3.56,0,0,1,292.45,156.12Z" style="fill: rgb(255, 124, 0); transform-origin: 302.275px 152.267px;" id="elkvhdwmmkish" class="animable"></path><g id="el63rqqf9kvqf"><path d="M292.45,156.12l19.64-11.3c.91-.52,1.66-.15,1.66.84a3.57,3.57,0,0,1-1.66,2.75l-19.64,11.3c-.91.53-1.65.15-1.65-.84A3.56,3.56,0,0,1,292.45,156.12Z" style="fill: rgb(255, 255, 255); opacity: 0.6; transform-origin: 302.275px 152.267px;" class="animable"></path></g><path d="M284.35,232.47l45.16-26.09c.91-.53,1.65-.15,1.65.84a3.56,3.56,0,0,1-1.65,2.75l-45.16,26.09c-.91.52-1.65.15-1.65-.84A3.56,3.56,0,0,1,284.35,232.47Z" style="fill: rgb(224, 224, 224); transform-origin: 306.93px 221.218px;" id="el390zsku5fk5" class="animable"></path><path d="M310.4,231.83l45.16-26.09c.91-.53,1.66-.15,1.66.84a3.54,3.54,0,0,1-1.66,2.74L310.4,235.41c-.91.53-1.65.16-1.65-.83A3.56,3.56,0,0,1,310.4,231.83Z" style="fill: rgb(255, 255, 255); transform-origin: 332.985px 220.576px;" id="el8z57yb7hp2i" class="animable"></path><path d="M335.92,202.68l19.64-11.3c.91-.53,1.65-.16,1.65.83a3.56,3.56,0,0,1-1.65,2.75l-19.64,11.3c-.91.53-1.65.16-1.65-.83A3.55,3.55,0,0,1,335.92,202.68Z" style="fill: rgb(224, 224, 224); transform-origin: 345.74px 198.82px;" id="elle7g66blp5k" class="animable"></path><path d="M335.92,259.48l19.64-11.3c.91-.53,1.65-.16,1.65.83a3.56,3.56,0,0,1-1.65,2.75l-19.64,11.3c-.91.53-1.65.15-1.65-.84A3.53,3.53,0,0,1,335.92,259.48Z" style="fill: rgb(224, 224, 224); transform-origin: 345.74px 255.619px;" id="eliv2n8wofo8c" class="animable"></path><path d="M265.72,185.89l45.16-26.09c.91-.53,1.65-.15,1.65.84a3.56,3.56,0,0,1-1.65,2.75l-45.16,26.09c-.91.52-1.65.15-1.65-.84A3.56,3.56,0,0,1,265.72,185.89Z" style="fill: rgb(255, 124, 0); transform-origin: 288.3px 174.638px;" id="el3mtc7zun8z" class="animable"></path><g id="elkkptxsbx65"><path d="M265.72,185.89l45.16-26.09c.91-.53,1.65-.15,1.65.84a3.56,3.56,0,0,1-1.65,2.75l-45.16,26.09c-.91.52-1.65.15-1.65-.84A3.56,3.56,0,0,1,265.72,185.89Z" style="fill: rgb(255, 255, 255); opacity: 0.6; transform-origin: 288.3px 174.638px;" class="animable"></path></g><path d="M317.29,156.1l19.64-11.3c.91-.53,1.65-.16,1.65.83a3.56,3.56,0,0,1-1.65,2.75l-19.64,11.3c-.91.53-1.65.16-1.65-.83A3.53,3.53,0,0,1,317.29,156.1Z" style="fill: rgb(255, 124, 0); transform-origin: 327.11px 152.24px;" id="elbkpw3m8pmmg" class="animable"></path><g id="elq46x78ay3pj"><path d="M317.29,156.1l19.64-11.3c.91-.53,1.65-.16,1.65.83a3.56,3.56,0,0,1-1.65,2.75l-19.64,11.3c-.91.53-1.65.16-1.65-.83A3.53,3.53,0,0,1,317.29,156.1Z" style="fill: rgb(255, 255, 255); opacity: 0.6; transform-origin: 327.11px 152.24px;" class="animable"></path></g><g id="elaz685y1tf9a"><path d="M265.72,214.57l45.16-26.09c.91-.53,1.65-.16,1.65.83a3.56,3.56,0,0,1-1.65,2.75l-45.16,26.09c-.91.53-1.65.16-1.65-.83A3.55,3.55,0,0,1,265.72,214.57Z" style="fill: rgb(255, 255, 255); opacity: 0.6; transform-origin: 288.3px 203.315px;" class="animable"></path></g><g id="el4djr9vadf1a"><path d="M317.29,184.77l19.64-11.3c.91-.53,1.65-.15,1.65.84a3.56,3.56,0,0,1-1.65,2.75l-19.64,11.3c-.91.53-1.65.15-1.65-.84A3.56,3.56,0,0,1,317.29,184.77Z" style="fill: rgb(255, 255, 255); opacity: 0.6; transform-origin: 327.11px 180.915px;" class="animable"></path></g></g></g><g id="freepik--Icons--inject-17" class="animable animator-active" style="transform-origin: 425.398px 176.9px;"><g id="freepik--Java--inject-17" class="animable" style="transform-origin: 425.399px 84.675px;"><path d="M419.89,64l-10.77,6.17-10.83-1a.76.76,0,0,0-.37.06c.87-.51,10.31-5.91,10.7-6.12a.68.68,0,0,1,.45-.09Z" style="fill: rgb(255, 124, 0); transform-origin: 408.905px 66.5913px;" id="elw3em9rjjo4f" class="animable"></path><g id="el47t0vo9eqdq"><path d="M419.89,64l-10.77,6.17-10.83-1a.76.76,0,0,0-.37.06c.87-.51,10.31-5.91,10.7-6.12a.68.68,0,0,1,.45-.09Z" style="fill: rgb(255, 255, 255); opacity: 0.5; transform-origin: 408.905px 66.5913px;" class="animable"></path></g><polygon points="453.36 66.16 414.42 43.67 406.68 48.17 409.53 105.95 426.15 125.63 442.77 125.14 450.51 120.64 453.36 66.16" style="fill: rgb(255, 124, 0); transform-origin: 430.02px 84.65px;" id="el3wadfuc6jzo" class="animable"></polygon><g id="elbqbqsjf96s"><polygon points="453.36 66.16 445.63 70.66 406.68 48.17 414.42 43.67 453.36 66.16" style="fill: rgb(255, 255, 255); opacity: 0.5; transform-origin: 430.02px 57.165px;" class="animable"></polygon></g><g id="el3ijpfuyfjvb"><polygon points="453.36 66.16 445.63 70.66 442.77 125.14 450.51 120.64 453.36 66.16" style="opacity: 0.15; transform-origin: 448.065px 95.65px;" class="animable"></polygon></g><path d="M406.68,48.17l1.08,21.88-9.46-.83a.8.8,0,0,0-.66,1.33l10.72,11.61L409.53,106l16.62,19.68,16.62-.49,2.86-54.48Z" style="fill: rgb(255, 124, 0); transform-origin: 421.534px 86.925px;" id="elsqo7il5xr3" class="animable"></path><g id="elij3ldxkuai8"><polygon points="426.15 65.05 441.63 73.98 439.35 118.8 426.15 119.78 426.15 65.05" style="fill: rgb(255, 255, 255); opacity: 0.5; transform-origin: 433.89px 92.415px;" class="animable"></polygon></g><polygon points="437.95 76.26 436.32 112.97 426.15 113.55 415.99 101.23 415.47 90.86 419.15 92.98 419.45 99.17 426.15 107.56 432.85 106.9 433.99 79.61 414.65 68.44 414.36 62.64 437.95 76.26" style="fill: rgb(255, 255, 255); transform-origin: 426.155px 88.095px;" id="elomxetn747s7" class="animable"></polygon></g><g id="freepik--CSS--inject-17" class="animable" style="transform-origin: 425.398px 176.91px;"><path d="M419.89,156.26l-10.77,6.17-10.83-1a.9.9,0,0,0-.37.05c.87-.51,10.31-5.91,10.7-6.12a.75.75,0,0,1,.45-.09Z" style="fill: rgb(255, 124, 0); transform-origin: 408.905px 158.848px;" id="elb65aph7bdrw" class="animable"></path><polygon points="453.36 158.42 414.42 135.93 406.68 140.43 409.53 198.21 426.15 217.89 442.77 217.4 450.51 212.9 453.36 158.42" style="fill: rgb(255, 124, 0); transform-origin: 430.02px 176.91px;" id="elvrpslr3nlnd" class="animable"></polygon><g id="eld8w92w3won"><polygon points="453.36 158.42 445.63 162.91 442.77 217.4 450.51 212.9 453.36 158.42" style="opacity: 0.35; transform-origin: 448.065px 187.91px;" class="animable"></polygon></g><path d="M406.68,140.43l1.08,21.87-9.46-.82a.8.8,0,0,0-.66,1.33l10.72,11.61,1.17,23.79,16.62,19.68,16.62-.49,2.86-54.49Z" style="fill: rgb(255, 124, 0); transform-origin: 421.533px 179.16px;" id="elrz5ywb7c5jf" class="animable"></path><g id="el0rriwo4y787"><path d="M406.68,140.43l1.08,21.87-9.46-.82a.8.8,0,0,0-.66,1.33l10.72,11.61,1.17,23.79,16.62,19.68,16.62-.49,2.86-54.49Z" style="opacity: 0.25; transform-origin: 421.533px 179.16px;" class="animable"></path></g><g id="elxc6nkwl8qt"><polygon points="426.15 157.3 441.63 166.24 439.35 211.05 426.15 212.04 426.15 157.3" style="fill: rgb(255, 124, 0); opacity: 0.7; transform-origin: 433.89px 184.67px;" class="animable"></polygon></g><polygon points="414.36 154.9 414.6 160.67 433.99 171.86 433.52 183.24 415.11 172.61 415.35 178.38 433.29 188.74 432.85 199.16 426.15 199.82 419.45 191.42 419.15 185.24 415.47 183.12 415.99 193.49 426.15 205.81 436.32 205.23 437.95 168.51 414.36 154.9" style="fill: rgb(255, 255, 255); transform-origin: 426.155px 180.355px;" id="el7vzyhpn1svu" class="animable"></polygon></g><g id="freepik--HTML--inject-17" class="animable" style="transform-origin: 425.399px 269.155px;"><polygon points="453.36 250.66 414.42 228.18 406.68 232.67 409.53 290.45 426.15 310.13 442.77 309.64 450.51 305.14 453.36 250.66" style="fill: rgb(255, 124, 0); transform-origin: 430.02px 269.155px;" id="elh6837ojr4md" class="animable"></polygon><g id="eljmeo4sv4lfl"><polygon points="453.36 250.66 445.63 255.16 406.68 232.67 414.42 228.18 453.36 250.66" style="opacity: 0.25; transform-origin: 430.02px 241.67px;" class="animable"></polygon></g><g id="elymtoiw9g0e"><polygon points="453.36 250.66 445.63 255.16 442.77 309.64 450.51 305.14 453.36 250.66" style="opacity: 0.55; transform-origin: 448.065px 280.15px;" class="animable"></polygon></g><path d="M419.89,248.5l-10.77,6.17-10.83-.95a.76.76,0,0,0-.37.06c.87-.51,10.31-5.92,10.7-6.13a.83.83,0,0,1,.45-.09Z" style="fill: rgb(255, 124, 0); transform-origin: 408.905px 251.114px;" id="el3navltuxqjg" class="animable"></path><g id="el4pim5dtdgkj"><path d="M419.89,248.5l-10.77,6.17-10.83-.95a.76.76,0,0,0-.37.06c.87-.51,10.31-5.92,10.7-6.13a.83.83,0,0,1,.45-.09Z" style="opacity: 0.25; transform-origin: 408.905px 251.114px;" class="animable"></path></g><path d="M406.68,232.67l1.08,21.88-9.46-.83a.8.8,0,0,0-.66,1.33l10.72,11.61,1.17,23.79,16.62,19.68,16.62-.49,2.86-54.48Z" style="fill: rgb(255, 124, 0); transform-origin: 421.534px 271.4px;" id="el9kz4rb09v7d" class="animable"></path><g id="el9ougjlrgg5"><path d="M406.68,232.67l1.08,21.88-9.46-.83a.8.8,0,0,0-.66,1.33l10.72,11.61,1.17,23.79,16.62,19.68,16.62-.49,2.86-54.48Z" style="opacity: 0.4; transform-origin: 421.534px 271.4px;" class="animable"></path></g><g id="elbo37pxzxgn6"><polygon points="426.15 249.55 441.63 258.48 439.35 303.3 426.15 304.28 426.15 249.55" style="fill: rgb(255, 124, 0); opacity: 0.5; transform-origin: 433.89px 276.915px;" class="animable"></polygon></g><polygon points="437.95 260.76 414.36 247.14 415.35 270.63 433.29 280.98 432.85 291.41 426.15 292.06 419.45 283.67 419.15 277.48 415.47 275.36 415.99 285.74 426.15 298.05 436.32 297.47 437.19 277.6 418.79 266.98 418.31 255.06 437.66 266.23 437.95 260.76" style="fill: rgb(255, 255, 255); transform-origin: 426.155px 272.595px;" id="elueorp46kmq8" class="animable"></polygon></g></g><g id="freepik--Character--inject-17" class="animable" style="transform-origin: 295.598px 338.078px;"><g id="freepik--character--inject-17" class="animable" style="transform-origin: 295.598px 338.078px;"><path d="M250.31,367.18c-2.8,8.36-5.2,19.16-9,35.43-3.55,15.24-3.57,26,1.36,29.7s19.06,1.44,28-17.6c2.8-6,13.33-24.35,13.33-24.35s7.8-2.81,10.49-4.92c0,0,26,.76,38.64-1.83s26.08-18,20.9-19.54c-9.3-2.74-34.08-3.78-55.07-5.13Z" style="fill: rgb(55, 71, 79); transform-origin: 296.98px 396.369px;" id="el6slfh70lqg9" class="animable"></path><path d="M320.75,380.35c-5.69,1.32-14.12-.44-18.87-1.82a12.52,12.52,0,0,0-.16-5,16.43,16.43,0,0,1-2.11,6.32c-.78.44-1.44.81-1.92,1.06-3.16,1.61-11.84,6.05-13.45,4.65a16.94,16.94,0,0,0-9.73-6.17c2.72,1.83,10.6,7.48,7.8,14l1.71-3s7.8-2.81,10.49-4.92c0,0,14.55.42,27.16-.44l15-10.37S329.47,374.21,320.75,380.35Z" style="fill: rgb(38, 50, 56); transform-origin: 305.59px 383.46px;" id="elwuuisxkfof" class="animable"></path><path d="M306.17,398.09a16.42,16.42,0,0,1-6.76,4,5.88,5.88,0,0,1-2.54,0c-2.92-.61-7.6-.6-9.24,5.23-1.85,6.61-9.24,9.75-11.21,14.28-1,2.26-1.5,8.81-.54,12.84.8,3.3,7.19.85,9.56-3.18s7.45-9.34,10.8-12.4c5.45-3.07,11.5-7.57,14.08-9.38Z" style="fill: rgb(242, 143, 143); transform-origin: 292.843px 417.034px;" id="el71woq8f92hr" class="animable"></path><path d="M344.61,361.82c16.77,1.12,17.34,10,13.15,16.76-4.51,7.25-21,17-30,22.16-8.21,4.73-22.22,13.11-22.22,13.11s-7.09-5.54-6.17-11.77c9.28-6.47,21.78-24.89,37.25-27.45Z" style="fill: rgb(38, 50, 56); transform-origin: 329.616px 387.835px;" id="elyzc8u9p1inp" class="animable"></path><path d="M278.41,436.47a3.83,3.83,0,0,1-2.75-.64c-.75-.53-2.41-5.2-1-10.86a24.15,24.15,0,0,1,6.2-11.14c1.83-1.94,2.49-4.17,3.15-7s2.72-6.3,4.15-6.69,3.6.72,3.6.72Z" style="fill: rgb(38, 50, 56); transform-origin: 282.935px 418.285px;" id="el07pxue5p8sh" class="animable"></path><path d="M300.52,416.47c-.35,1.8-1.83,2.26-3.42,2.89-2.17.86-4.23,3.1-6.19,5.6-1.33,1.7-2.43,3.4-3.64,5.18s-2.23,4.35-3.53,5.71c-1.91,2-5.77,1.62-6.83-1.21-.92-2.44-1.31-8.5,1.47-14.3,1.52-3.17,5.72-6.24,6.82-10.55.73-2.88,1.74-6.31,3.86-8.5,1.26-1.3,2.41-1,4-.54a51.32,51.32,0,0,0,6.36,1.33,9.66,9.66,0,0,1-1.55,5,4.17,4.17,0,0,0-.8,1.62,3.36,3.36,0,0,0,.11,1.22c.12.56.32,1.21.87,1.37a5.34,5.34,0,0,0,.69.05c.86.11,1.28,1.1,1.5,1.94a8,8,0,0,1,.35,2.79A3.58,3.58,0,0,1,300.52,416.47Z" style="fill: rgb(255, 124, 0); transform-origin: 288.414px 418.731px;" id="el31x5gjmeby5" class="animable"></path><g id="elyxup0uh33td"><path d="M300.52,416.47c-.35,1.8-1.83,2.26-3.42,2.89-2.17.86-4.23,3.1-6.19,5.6-1.33,1.7-2.43,3.4-3.64,5.18s-2.23,4.35-3.53,5.71c-1.91,2-5.77,1.62-6.83-1.21-.92-2.44-1.31-8.5,1.47-14.3,1.52-3.17,5.72-6.24,6.82-10.55.73-2.88,1.74-6.31,3.86-8.5,1.26-1.3,2.41-1,4-.54a51.32,51.32,0,0,0,6.36,1.33,9.66,9.66,0,0,1-1.55,5,4.17,4.17,0,0,0-.8,1.62,3.36,3.36,0,0,0,.11,1.22c.12.56.32,1.21.87,1.37a5.34,5.34,0,0,0,.69.05c.86.11,1.28,1.1,1.5,1.94a8,8,0,0,1,.35,2.79A3.58,3.58,0,0,1,300.52,416.47Z" style="opacity: 0.4; transform-origin: 288.414px 418.731px;" class="animable"></path></g><path d="M292.87,422.63a2.61,2.61,0,0,0,1.73-1.81c.45-1.22-.09-3.62-1-5.2a1,1,0,0,0-1.73-.15h0a1.06,1.06,0,0,0-.08,1.21A8,8,0,0,1,292.87,422.63Z" style="fill: rgb(245, 245, 245); transform-origin: 293.2px 418.835px;" id="elk2hjyi21yf9" class="animable"></path><path d="M290,426.16a3,3,0,0,0,1.67-2.21,9.34,9.34,0,0,0-1.07-5.68,1,1,0,0,0-1.68-.15h0a1,1,0,0,0-.07,1.16A8,8,0,0,1,290,426.16Z" style="fill: rgb(245, 245, 245); transform-origin: 290.222px 421.945px;" id="elrckbi91zavq" class="animable"></path><path d="M287.27,430.14a3.38,3.38,0,0,0,1.57-2.32,9,9,0,0,0-1.13-5.47,1,1,0,0,0-1.68-.15h0a1,1,0,0,0-.07,1.17A7.63,7.63,0,0,1,287.27,430.14Z" style="fill: rgb(245, 245, 245); transform-origin: 287.35px 425.975px;" id="elof2tr05plpm" class="animable"></path><path d="M299.48,400.57c3-.75,7.34-1.81,9.14-4.19s5.55-4.68,10.61-1.35c3.2,2.11,7,2.8,10.8,3.05a35.52,35.52,0,0,1,5.06.24,18.65,18.65,0,0,1,5.6,2.59,9.25,9.25,0,0,1,2.79,2.41,5.72,5.72,0,0,1,.09,6.24,3.12,3.12,0,0,1-.79.87,3.29,3.29,0,0,1-1.32.55c-1.75.39-3.21-.16-4.86-.62-1.37-.38-2.77-.67-4.16-.92a70.11,70.11,0,0,0-9.58-1.12c-1.37-.05-4.22-.27-5.59-.17-5.72.39-13.81,3.61-13.81,3.61Z" style="fill: rgb(255, 168, 167); transform-origin: 321.966px 402.562px;" id="elvbe0vj8vtw" class="animable"></path><path d="M240,428c.94,5.78,7.43,8.57,21.34,5.79s47-23.63,47-23.63-1.29-8-8.9-10.14c0,0-6.92,1.26-18.22,3.72a146,146,0,0,0-15.07,4.17c-7.64,10.25-15.58,6.11-18.44,9.71C243,423.61,240,428,240,428Z" style="fill: rgb(55, 71, 79); transform-origin: 274.17px 417.447px;" id="elt3sa4jq24y" class="animable"></path><path d="M345,409.88a3.84,3.84,0,0,0,1.65-2.3c.21-.89-1.61-5.49-6.39-8.85a24.2,24.2,0,0,0-12-4.29c-2.65-.25-4.62-1.49-7-3.17s-6.19-2.94-7.53-2.29-2.23,2.91-2.23,2.91Z" style="fill: rgb(38, 50, 56); transform-origin: 329.083px 399.343px;" id="elzhlihgpurq" class="animable"></path><path d="M315.21,409.4c1.45,1.12,2.87.49,4.48-.08,2.2-.78,5.23-.46,8.35.13,2.12.4,4.07,1,6.15,1.5s4.54,1.8,6.42,2c2.74.23,5.4-2.59,4.34-5.41-.92-2.44-4.62-7.26-10.54-9.79-3.22-1.38-8.4-.93-12.07-3.44-2.45-1.68-5.47-3.61-8.51-3.85-1.8-.15-2.46.85-3.36,2.22a51.83,51.83,0,0,1-3.9,5.2,9.74,9.74,0,0,0,4.48,2.76,4.4,4.4,0,0,1,1.67.68,3.59,3.59,0,0,1,.72,1c.28.49.55,1.12.24,1.6a5.55,5.55,0,0,1-.48.49c-.57.66-.23,1.67.15,2.45a8.13,8.13,0,0,0,1.58,2.33A3,3,0,0,0,315.21,409.4Z" style="fill: rgb(255, 124, 0); transform-origin: 325.879px 401.704px;" id="el4aqjth3zbgj" class="animable"></path><g id="ell7uzg4488vn"><path d="M315.21,409.4c1.45,1.12,2.87.49,4.48-.08,2.2-.78,5.23-.46,8.35.13,2.12.4,4.07,1,6.15,1.5s4.54,1.8,6.42,2c2.74.23,5.4-2.59,4.34-5.41-.92-2.44-4.62-7.26-10.54-9.79-3.22-1.38-8.4-.93-12.07-3.44-2.45-1.68-5.47-3.61-8.51-3.85-1.8-.15-2.46.85-3.36,2.22a51.83,51.83,0,0,1-3.9,5.2,9.74,9.74,0,0,0,4.48,2.76,4.4,4.4,0,0,1,1.67.68,3.59,3.59,0,0,1,.72,1c.28.49.55,1.12.24,1.6a5.55,5.55,0,0,1-.48.49c-.57.66-.23,1.67.15,2.45a8.13,8.13,0,0,0,1.58,2.33A3,3,0,0,0,315.21,409.4Z" style="opacity: 0.4; transform-origin: 325.879px 401.704px;" class="animable"></path></g><path d="M325,409a2.6,2.6,0,0,1-2.49-.22c-1.15-.62-2.32-2.78-2.68-4.57a1,1,0,0,1,1.21-1.25h0a1.05,1.05,0,0,1,.85.85A8,8,0,0,0,325,409Z" style="fill: rgb(245, 245, 245); transform-origin: 322.395px 406.074px;" id="elsmyyni33gih" class="animable"></path><path d="M329.52,409.76a3,3,0,0,1-2.72-.57,9.35,9.35,0,0,1-2.94-5A1,1,0,0,1,325,403h0a1,1,0,0,1,.81.83A8.07,8.07,0,0,0,329.52,409.76Z" style="fill: rgb(245, 245, 245); transform-origin: 326.68px 406.43px;" id="el39amb7svtmn" class="animable"></path><path d="M334.19,411a3.38,3.38,0,0,1-2.71-.71,9,9,0,0,1-2.75-4.86,1,1,0,0,1,1.16-1.22h0a1,1,0,0,1,.82.83A7.67,7.67,0,0,0,334.19,411Z" style="fill: rgb(245, 245, 245); transform-origin: 331.446px 407.621px;" id="el3mjbka29vh9" class="animable"></path><path d="M275.79,405s-9.34,1.83-16.27,6.49c0,0,7.12-8.34,18.12-9.83Z" style="fill: rgb(38, 50, 56); transform-origin: 268.58px 406.575px;" id="eln2yhd911i4k" class="animable"></path><path d="M310.77,333.78,299.13,300.9,296.06,302l1.84,36.32,2,5.4C305.11,341,309.36,339,310.77,333.78Z" style="fill: rgb(255, 168, 167); transform-origin: 303.415px 322.31px;" id="el1qe8jl53thi" class="animable"></path><path d="M283.39,292.26c7.21.08,13.79,2.7,16.52,8.35S311,331.93,311,331.93,304.14,340,294,339.35Z" style="fill: rgb(255, 124, 0); transform-origin: 297.195px 315.824px;" id="eldmt66rpkb6m" class="animable"></path><g id="elzfsr6mssy8b"><path d="M283.39,292.26c7.21.08,13.79,2.7,16.52,8.35S311,331.93,311,331.93,304.14,340,294,339.35Z" style="opacity: 0.1; transform-origin: 297.195px 315.824px;" class="animable"></path></g><path d="M268.6,292.7c-10.11,1.87-16.85,4-18.76,5.89-4.3,8.81,1.29,38.34,1.29,38.34l1,14.05-1.78,16.2c10.93,9.24,44.38,4.7,50.34-8.24,0,0-1.67-42.12-1.67-49.59s-4.14-16.42-15.59-17.09Z" style="fill: rgb(250, 250, 250); transform-origin: 274.452px 332.156px;" id="elfl9b7362dx" class="animable"></path><path d="M261.24,360.83c-2.93-4.49-2.81-15.91-2.81-15.91s5.12-29.8,3.94-36.9L248.86,321c.86,8.53,2.27,16,2.27,16l1,14.05-1.78,16.2c8.74,7.39,31.88,6,43.85-1.53C276.63,372.69,264.16,365.32,261.24,360.83Z" style="fill: rgb(235, 235, 235); transform-origin: 271.53px 340.077px;" id="ellzoj18vtzc" class="animable"></path><path d="M263,269s1.52,11.21,2.33,13.09a5,5,0,0,0,2.71,2.54l.42-7.77Z" style="fill: rgb(38, 50, 56); transform-origin: 265.73px 276.815px;" id="elarg6alc4iee" class="animable"></path><path d="M267.15,253.37a5.43,5.43,0,0,0-4.62,1.24c-2.08,1.83-1.46,8.1.49,14.34l4.39.84Z" style="fill: rgb(38, 50, 56); transform-origin: 264.323px 261.529px;" id="elbgiqhsbz9cd" class="animable"></path><path d="M268.73,269.89c-.92.46-2.06-1.33-3.07-2.56s-4.46-3.06-6.52.56.9,9,3.65,10.09c4.73,1.88,5.69-1.17,5.69-1.17l-1,17.84c4.39,9.56,21.91,6.15,15.93-.42l.32-4.53a51.5,51.5,0,0,0,7.31.55c3.61-.29,5.25-2.64,6.62-6.42,2.2-6.06,3.24-11,2.67-23.31-.61-13.47-16.13-14.77-24.91-10.12S268.73,269.89,268.73,269.89Z" style="fill: rgb(255, 168, 167); transform-origin: 279.468px 274.268px;" id="el83tadp6otpj" class="animable"></path><path d="M268.42,246.12a43.08,43.08,0,0,1,9.37-2.07c6.88-1,13.88-1.8,20.3-4.47a4.3,4.3,0,0,1,2.48-.51c1.62.33,2.18,2.36,2.12,4a13.46,13.46,0,0,1-.92,4.47,2.59,2.59,0,0,1,3.64.33,4.5,4.5,0,0,1,.77,3.88,9.53,9.53,0,0,1-6,6.49,21.49,21.49,0,0,1-9.06,1.11,61.69,61.69,0,0,1-12.68-1.92,9,9,0,0,0-3.07-.45,2.78,2.78,0,0,0-2.45,1.66c-.57,1.65-1.9,13.08-4.26,13-.44,0-1.89-3-2.91-4.14-1.27-1.4-1.91-11.33-2-13.16a1,1,0,0,0-.16-.4c-1.38-2.28.7-5.78,2.69-6.82A21.52,21.52,0,0,1,268.42,246.12Z" style="fill: rgb(38, 50, 56); transform-origin: 284.737px 255.345px;" id="elsl9bfac3lsl" class="animable"></path><path d="M264.43,254.12a3.24,3.24,0,0,1-4.61-4.56Z" style="fill: rgb(38, 50, 56); transform-origin: 261.656px 252.321px;" id="elrlstb4e3ns" class="animable"></path><path d="M283.72,289.7s-7.89-1.36-10.56-3a9.21,9.21,0,0,1-3.56-4.09,12.46,12.46,0,0,0,1.85,4.65c1.84,2.75,12.05,5.44,12.05,5.44Z" style="fill: rgb(242, 143, 143); transform-origin: 276.66px 287.655px;" id="elhqzzj5ygycg" class="animable"></path><path d="M284.52,269a1.6,1.6,0,1,1-1.47-1.78A1.63,1.63,0,0,1,284.52,269Z" style="fill: rgb(38, 50, 56); transform-origin: 282.929px 268.816px;" id="elu8luqegbcef" class="animable"></path><path d="M283.28,262.84l-3.55,1.63a2.05,2.05,0,0,1,1-2.66A1.91,1.91,0,0,1,283.28,262.84Z" style="fill: rgb(38, 50, 56); transform-origin: 281.422px 263.057px;" id="elvtikai2dyck" class="animable"></path><path d="M283.72,280.08l3.54,1.64a1.92,1.92,0,0,1-2.57,1A2,2,0,0,1,283.72,280.08Z" style="fill: rgb(242, 143, 143); transform-origin: 285.4px 281.487px;" id="elowb7v898m9" class="animable"></path><path d="M298.64,265.36l-2.93-2.63a1.88,1.88,0,0,1,2.73-.21A2.07,2.07,0,0,1,298.64,265.36Z" style="fill: rgb(38, 50, 56); transform-origin: 297.41px 263.695px;" id="elt5eyhd2dzd8" class="animable"></path><path d="M297.37,269.52a1.6,1.6,0,1,1-1.47-1.78A1.64,1.64,0,0,1,297.37,269.52Z" style="fill: rgb(38, 50, 56); transform-origin: 295.779px 269.336px;" id="elarn09gk44v" class="animable"></path><polygon points="289.24 267.88 289.04 277.5 294.18 276.17 289.24 267.88" style="fill: rgb(242, 143, 143); transform-origin: 291.61px 272.69px;" id="el8rux8xrx2r" class="animable"></polygon><path d="M238.16,365.91c-6.48-6.52-7.52-8.65-6.64-12.72,1.74-8,8.85-33.61,11.55-41.22,3.39-9.56,4.9-13.38,10.54-14.61,4.55,3.6,9,17.08,2.88,29.22l-7.38,26.5" style="fill: rgb(255, 168, 167); transform-origin: 245.365px 331.635px;" id="elft3p9xgegc" class="animable"></path><path d="M258.45,295c-8.71,1-12.4,4.52-15.54,13.93S234.25,340,234.25,340s7.31,7.92,17.56,7.09l8.54-28.3S266.36,298.21,258.45,295Z" style="fill: rgb(255, 124, 0); transform-origin: 248.393px 321.075px;" id="elfkzhu1tafum" class="animable"></path><g id="el4xuotity4gr"><path d="M258.45,295c-8.71,1-12.4,4.52-15.54,13.93S234.25,340,234.25,340s7.31,7.92,17.56,7.09l8.54-28.3S266.36,298.21,258.45,295Z" style="opacity: 0.1; transform-origin: 248.393px 321.075px;" class="animable"></path></g><path d="M256.43,392.48v1a2.89,2.89,0,0,0,1.43,2.48l27.26,15.68a2.86,2.86,0,0,0,2.85,0l50-28.87a2.84,2.84,0,0,0,1.43-2.47v-.7l-52.85,30.52Z" style="fill: rgb(235, 235, 235); transform-origin: 297.915px 395.81px;" id="elbtd4y8gqekd" class="animable"></path><path d="M339.4,379.61,309.76,362.5a1.69,1.69,0,0,0-1.71,0l-51.43,29.69a.38.38,0,0,0,0,.66l29.93,17.28Z" style="fill: rgb(250, 250, 250); transform-origin: 297.914px 386.199px;" id="el631hb30yywg" class="animable"></path><path d="M326.22,362.27c-4.07-7.22-15.45-28.49-15.45-28.49l-10.86,10c4.43,8.38,16.46,25.24,16.46,25.24C321.9,372.63,328.56,366.43,326.22,362.27Z" style="fill: rgb(255, 168, 167); transform-origin: 313.306px 351.943px;" id="el0zsvfd6weze" class="animable"></path><polygon points="286.27 407.61 270.28 398.39 317.04 371.4 333.11 380.57 286.27 407.61" style="fill: rgb(224, 224, 224); transform-origin: 301.695px 389.505px;" id="elnwcvba5g07" class="animable"></polygon><polygon points="278.42 381.96 278.71 382.13 286.55 386.65 300.49 378.61 300.77 378.44 292.64 373.75 278.42 381.96" style="fill: rgb(224, 224, 224); transform-origin: 289.595px 380.2px;" id="elyqmo5g120k" class="animable"></polygon><polygon points="278.71 382.13 286.55 386.65 300.49 378.61 292.64 374.08 278.71 382.13" style="fill: rgb(230, 230, 230); transform-origin: 289.6px 380.365px;" id="elyyjkz9cn1p" class="animable"></polygon><path d="M286.55,410.13V412a2.78,2.78,0,0,0,1.42-.38l50-28.87a2.84,2.84,0,0,0,1.43-2.47v-.7Z" style="fill: rgb(235, 235, 235); transform-origin: 312.975px 395.79px;" id="el6ptiwf7csc" class="animable"></path><path d="M286.55,410.13V412a2.78,2.78,0,0,0,1.42-.38l50-28.87a2.84,2.84,0,0,0,1.43-2.47v-.7Z" style="fill: rgb(224, 224, 224); transform-origin: 312.975px 395.79px;" id="el7tse9vnl43i" class="animable"></path><path d="M287.35,410.55a3.37,3.37,0,0,0,2.92-.22l49.78-28.75a3.37,3.37,0,0,0,1.65-2.36l5.45-32.5a3.52,3.52,0,0,0,0-.56,3.37,3.37,0,0,0-1-2.4l-51.73,29.87a2.5,2.5,0,0,0-1.22,1.75Z" style="fill: rgb(255, 124, 0); transform-origin: 317.256px 377.272px;" id="elfi7ruoq8cmd" class="animable"></path><g id="el53az8nky08"><g style="opacity: 0.7; transform-origin: 317.256px 377.272px;" class="animable"><path d="M287.35,410.55a3.37,3.37,0,0,0,2.92-.22l49.78-28.75a3.37,3.37,0,0,0,1.65-2.36l5.45-32.5a3.52,3.52,0,0,0,0-.56,3.37,3.37,0,0,0-1-2.4l-51.73,29.87a2.5,2.5,0,0,0-1.22,1.75Z" style="fill: rgb(255, 255, 255); transform-origin: 317.256px 377.272px;" id="elu6hsvrobqsd" class="animable"></path></g></g><path d="M286.55,410.13l.34.2a3.88,3.88,0,0,0,.46.22l5.89-35.17a2.5,2.5,0,0,1,1.22-1.75l51.73-29.87a3.32,3.32,0,0,0-.69-.53l-51.84,29.93a2.48,2.48,0,0,0-1.21,1.75Z" style="fill: rgb(250, 250, 250); transform-origin: 316.37px 376.89px;" id="elp46bb4gqwop" class="animable"></path><path d="M315.39,380.55c.36-2.18,2.61-5.07,5-6.46s4.06-.75,3.69,1.43-2.61,5.06-5,6.45S315,382.73,315.39,380.55Z" style="fill: rgb(255, 124, 0); transform-origin: 319.733px 378.031px;" id="elegaf4gq0luw" class="animable"></path><path d="M249.11,353.08s3.74,6.21,8.06,12,9,11.89,12.5,12.92c3.29,1,7.15,2.13,8.27,3.16a86.23,86.23,0,0,1,7.5,8.7c1,1.71,3.51,5.19,0,6.3-3.21,1-5.83-.36-8.43-2.15a33.78,33.78,0,0,1-3.49-2.87,12.75,12.75,0,0,1-7.53-1.5c-2-1.12-5.3-3.08-5.3-3.08-2.74-1.88-16.35-14.48-22.53-20.68" style="fill: rgb(255, 168, 167); transform-origin: 262.703px 374.79px;" id="el0adp52n48hzi" class="animable"></path></g></g><defs>     <filter id="active" height="200%">         <feMorphology in="SourceAlpha" result="DILATED" operator="dilate" radius="2"></feMorphology>                <feFlood flood-color="#32DFEC" flood-opacity="1" result="PINK"></feFlood>        <feComposite in="PINK" in2="DILATED" operator="in" result="OUTLINE"></feComposite>        <feMerge>            <feMergeNode in="OUTLINE"></feMergeNode>            <feMergeNode in="SourceGraphic"></feMergeNode>        </feMerge>    </filter>    <filter id="hover" height="200%">        <feMorphology in="SourceAlpha" result="DILATED" operator="dilate" radius="2"></feMorphology>                <feFlood flood-color="#ff0000" flood-opacity="0.5" result="PINK"></feFlood>        <feComposite in="PINK" in2="DILATED" operator="in" result="OUTLINE"></feComposite>        <feMerge>            <feMergeNode in="OUTLINE"></feMergeNode>            <feMergeNode in="SourceGraphic"></feMergeNode>        </feMerge>            <feColorMatrix type="matrix" values="0   0   0   0   0                0   1   0   0   0                0   0   0   0   0                0   0   0   1   0 "></feColorMatrix>    </filter></defs></svg>